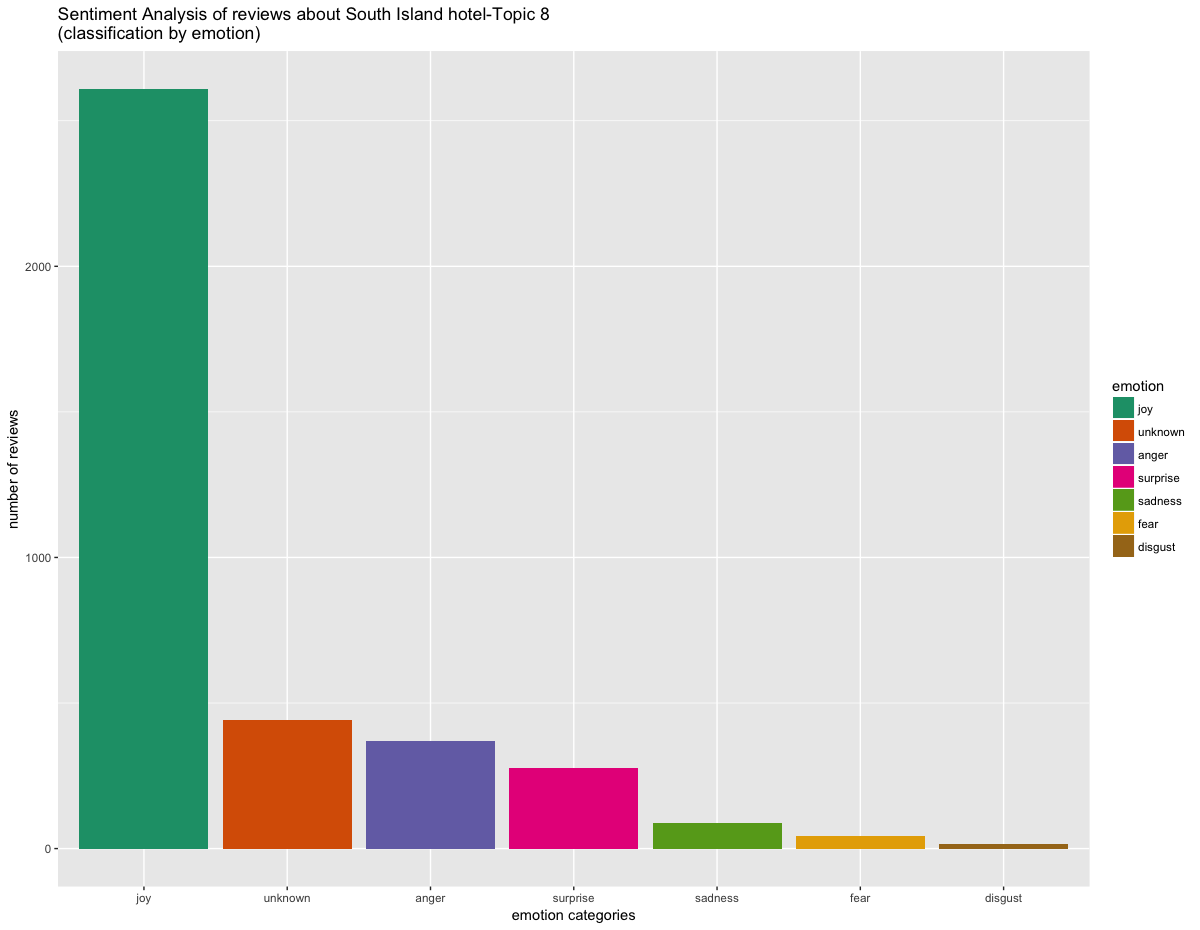

Source data for this figure (header and first rows):
, text, emotion, polarity
1, we stayed as parof our greataste trail b…, joy, positive
2, everything was perfect, excephaour stay …, joy, positive
3, we booked a spa suite for  nights. the r…, joy, negative
4, we were given a voucher for a spa room a…, joy, positive
5, i am so glad i have discoveredhis amazin…, joy, positive
6, lovely room with greaview. friendly staf…, joy, positive
7, although we are locals from nelsonhis wa…, joy, neutral
8, our spa suite was so spacious and comfor…, joy, positive
9, we stayed asuite  with a spa aour balcon…, joy, positive
10, very good sized apartments and good inte…, joy, neutral
11, we arrived late jusasunseas we had walke…, surprise, positive
12, we spen days for our honeymoon in decemb…, surprise, positive
13, sein a breathaking location whais noo lo…, joy, positive
14, we only stayed one nighhere. the locatio…, joy, negative
15, we had no idea whao expecand when we arr…, joy, positive
16, whaa greahotelhis is! a lile higher loca…, joy, positive
17, we stayed in a wonderful roomhahad a bal…, joy, positive
18, we've stayed here severalimes overhe pas…, joy, positive
19, the views fromhe balcony were a delight,…, joy, positive
20, i stayed here recently for  nights whils…, joy, positive
21, we arrived aaboupm, buhe office had lefo…, joy, positive
22, stayed here in jan  for  nights. okay so…, joy, positive
23, the location ofhe spa resoris great. our…, joy, negative
24, we droveohis resorinhe pouring raino see…, joy, negative
25, the resorcame recommended by someone so …, joy, positive
26, we booked our stay ahe i site in nelson …, unknown, neutral
27, wow can'recommendhis lile gem of a hotel…, unknown, positive
28, after a  d'y kayakingrip,his was a slice…, anger, positive
29, minimalistic (which is ok) bufelmotel-is…, joy, positive
30, we have spen nights aspliapple lodge. th…, anger, positive
31, we stayed aspliapple lodge for  nights a…, anger, positive
32, besplace we've ever stayed at! the hosts…, joy, positive
33, the elevated location is amazing with  d…, anger, positive
34, we were so happyo gehere. the drive from…, joy, positive
35, this lodge sits inheop of a hill withrem…, joy, positive
36, it's a narrow winding roado gehere, buhe…, joy, positive
37, the hoswas very friendly and helpful. he…, joy, positive
38, amazing and friendly service. lovely roo…, anger, positive
39, we only had a few waking hours in lile k…, joy, positive
40, stayed here  nights while onhe greataste…, joy, positive
41, beshe hotel duringherip, love everything…, joy, positive
42, i would juslikeo sayhaour stay for  nigh…, joy, positive
43, our torlesse motel double studio unionhe…, joy, positive
44, this motel in kaiteriteri has fabulous s…, joy, positive
45, a spacious room, a viewohe sea, comforta…, joy, neutral
46, we arrived late inhe evening afterhe air…, unknown, positive
47, this motel is seback a few feefrom a bea…, anger, neutral
48, big units, some of which have good views…, joy, positive
49, after a recenstay in a lovely apartment,…, joy, neutral
50, this motel had everything we needed. the…, joy, positive
51, we rode in a group of  peopleo motueka o…, joy, positive
52, on a positive notehe motel is in a greal…, joy, positive
53, very rarely do i write a bad review buwe…, sadness, neutral
54, the lodge is clean and all, nothingo com…, joy, positive
55, the beds inhe dorms here are very good a…, joy, positive
56, we stayed here for  nights as parofhe ki…, joy, positive
57, rich afrondesk was helpful and enthusias…, joy, positive
58, i stayed forhe nighon my way down south.…, joy, positive
59, we goa double room forwo nights as parof…, joy, positive
60, stayed overnighwith kiwi experience in a…, anger, positive
... 3,784 more rows
